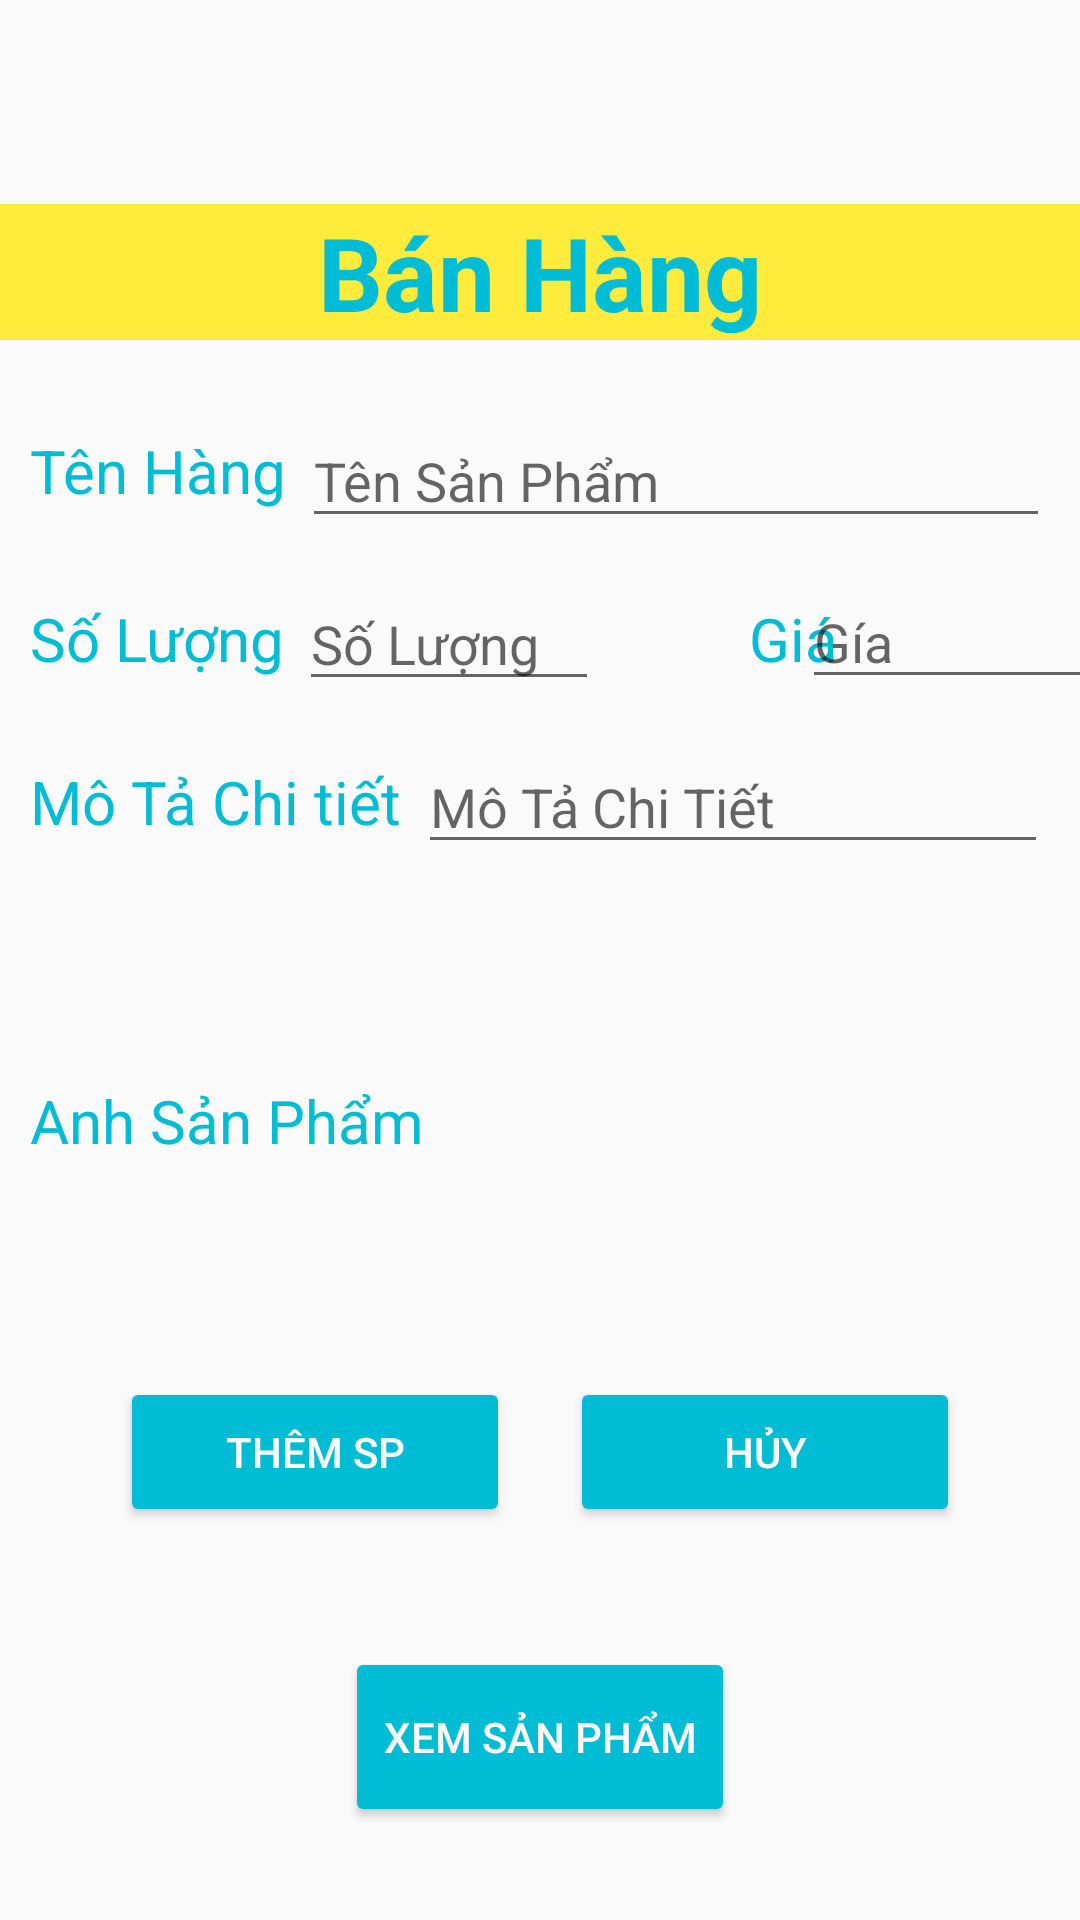

This screen was rendered from an Android layout file. Write that file and the resources it references.
<!-- AndroidManifest.xml: application theme Theme.APP_BanHang -->
<!-- res/layout/fragment_banhang.xml -->
<?xml version="1.0" encoding="utf-8"?>
<androidx.constraintlayout.widget.ConstraintLayout xmlns:android="http://schemas.android.com/apk/res/android"
    xmlns:app="http://schemas.android.com/apk/res-auto"
    xmlns:tools="http://schemas.android.com/tools"
    android:layout_width="match_parent"
    android:layout_height="match_parent"
    android:background="@drawable/avatar3">

    <TextView
        android:id="@+id/textView"
        android:layout_width="0dp"
        android:layout_height="wrap_content"
        android:layout_marginTop="68dp"
        android:background="#FFEB3B"
        android:gravity="center"
        android:text="Bán Hàng"
        android:textColor="#00BCD4"
        android:textSize="34sp"
        android:textStyle="bold"
        app:layout_constraintEnd_toEndOf="parent"
        app:layout_constraintHorizontal_bias="0.0"
        app:layout_constraintStart_toStartOf="parent"
        app:layout_constraintTop_toTopOf="parent" />

    <TextView
        android:id="@+id/textView2"
        android:layout_width="wrap_content"
        android:layout_height="wrap_content"
        android:layout_marginStart="10dp"
        android:layout_marginTop="30dp"
        android:text="Tên Hàng"
        android:textColor="#00BCD4"
        android:textSize="20sp"
        app:layout_constraintStart_toStartOf="parent"
        app:layout_constraintTop_toBottomOf="@+id/textView" />

    <EditText
        android:id="@+id/tensp_up"
        android:layout_width="0dp"
        android:layout_height="wrap_content"
        android:layout_marginStart="5dp"
        android:layout_marginEnd="10dp"
        android:ems="10"
        android:hint="Tên Sản Phẩm"
        android:inputType="textPersonName"
        app:layout_constraintBottom_toBottomOf="@+id/textView2"
        app:layout_constraintEnd_toEndOf="parent"
        app:layout_constraintHorizontal_bias="0.105"
        app:layout_constraintStart_toEndOf="@+id/textView2"
        app:layout_constraintTop_toTopOf="@+id/textView2"
        app:layout_constraintVertical_bias="0.388" />

    <TextView
        android:id="@+id/textView3"
        android:layout_width="wrap_content"
        android:layout_height="wrap_content"
        android:layout_marginTop="20dp"
        android:text="Số Lượng"
        android:textColor="#00BCD4"
        android:textSize="20sp"
        app:layout_constraintEnd_toEndOf="@+id/textView2"
        app:layout_constraintHorizontal_bias="0.0"
        app:layout_constraintStart_toStartOf="@+id/textView2"
        app:layout_constraintTop_toBottomOf="@+id/tensp_up" />

    <EditText
        android:id="@+id/sl_up"
        android:layout_width="100dp"
        android:layout_height="wrap_content"
        android:layout_marginStart="5dp"
        android:ems="10"
        android:hint="Số Lượng"
        android:inputType="number"
        app:layout_constraintBottom_toBottomOf="@+id/textView3"
        app:layout_constraintStart_toEndOf="@+id/textView3"
        app:layout_constraintTop_toTopOf="@+id/textView3" />

    <TextView
        android:id="@+id/textView6"
        android:layout_width="wrap_content"
        android:layout_height="wrap_content"
        android:layout_marginStart="50dp"
        android:text="Giá"
        android:textColor="#00BCD4"
        android:textSize="20sp"
        app:layout_constraintBottom_toBottomOf="@+id/textView3"
        app:layout_constraintStart_toEndOf="@+id/sl_up"
        app:layout_constraintTop_toTopOf="@+id/textView3"
        app:layout_constraintVertical_bias="0.0" />

    <TextView
        android:id="@+id/textView7"
        android:layout_width="wrap_content"
        android:layout_height="wrap_content"
        android:layout_marginTop="20dp"
        android:text="Mô Tả Chi tiết"
        android:textColor="#00BCD4"
        android:textSize="20sp"
        app:layout_constraintStart_toStartOf="@+id/textView3"
        app:layout_constraintTop_toBottomOf="@+id/sl_up" />

    <EditText
        android:id="@+id/gia_up"
        android:layout_width="100dp"
        android:layout_height="wrap_content"
        android:layout_marginStart="5dp"
        android:layout_marginEnd="10dp"
        android:ems="10"
        android:hint="Gía"
        android:inputType="number"
        app:layout_constraintBottom_toBottomOf="@+id/textView6"
        app:layout_constraintEnd_toEndOf="parent"
        app:layout_constraintStart_toEndOf="@+id/textView6"
        app:layout_constraintTop_toTopOf="@+id/textView6"
        app:layout_constraintVertical_bias="0.555" />

    <EditText
        android:id="@+id/mota_up"
        android:layout_width="wrap_content"
        android:layout_height="wrap_content"
        android:layout_marginStart="5dp"
        android:layout_marginEnd="10dp"
        android:ems="10"
        android:hint="Mô Tả Chi Tiết"
        android:inputType="textPersonName"
        app:layout_constraintBottom_toBottomOf="@+id/textView7"
        app:layout_constraintEnd_toEndOf="parent"
        app:layout_constraintStart_toEndOf="@+id/textView7"
        app:layout_constraintTop_toTopOf="@+id/textView7" />

    <TextView
        android:id="@+id/textView8"
        android:layout_width="wrap_content"
        android:layout_height="wrap_content"
        android:text="Anh Sản Phẩm"
        android:textColor="#00BCD4"
        android:textSize="20sp"
        app:layout_constraintBottom_toBottomOf="@+id/anh_bh"
        app:layout_constraintStart_toStartOf="@+id/textView7"
        app:layout_constraintTop_toTopOf="@+id/anh_bh" />

    <ImageView
        android:id="@+id/anh_bh"
        android:layout_width="130dp"
        android:layout_height="131dp"
        android:layout_marginStart="96dp"
        android:layout_marginTop="20dp"
        android:scaleType="fitXY"
        app:layout_constraintStart_toEndOf="@+id/textView8"
        app:layout_constraintTop_toBottomOf="@+id/mota_up"
        app:srcCompat="@drawable/img" />

    <Button
        android:id="@+id/btnhuy_up"
        android:layout_width="130dp"
        android:layout_height="50dp"
        android:layout_marginEnd="40dp"
        android:backgroundTint="#00BCD4"
        android:text="Hủy"
        android:textColor="#FFFFFF"
        app:layout_constraintBottom_toBottomOf="@+id/btn_update"
        app:layout_constraintEnd_toEndOf="parent"
        app:layout_constraintTop_toTopOf="@+id/btn_update"
        app:layout_constraintVertical_bias="1.0" />

    <Button
        android:id="@+id/btn_update"
        android:layout_width="130dp"
        android:layout_height="50dp"
        android:layout_marginStart="40dp"
        android:layout_marginTop="20dp"
        android:backgroundTint="#00BCD4"
        android:text="Thêm SP"
        android:textColor="#FFFFFF"
        app:layout_constraintStart_toStartOf="parent"
        app:layout_constraintTop_toBottomOf="@+id/anh_bh" />

    <Button
        android:id="@+id/btnxem_bh"
        android:layout_width="130dp"
        android:layout_height="60dp"
        android:layout_marginTop="40dp"
        android:backgroundTint="#00BCD4"
        android:text="Xem Sản Phẩm"
        android:textColor="#FFF8F8"
        app:layout_constraintEnd_toEndOf="@+id/btnhuy_up"
        app:layout_constraintStart_toStartOf="@+id/btn_update"
        app:layout_constraintTop_toBottomOf="@+id/btn_update" />

</androidx.constraintlayout.widget.ConstraintLayout>
<!-- resources referenced by this layout -->
<resources>
  <style name="Theme.APP_BanHang" parent="Theme.AppCompat.DayNight.NoActionBar">
          
          <item name="colorPrimary">@color/purple_500</item>
          <item name="colorPrimaryVariant">@color/purple_700</item>
          <item name="colorOnPrimary">@color/white</item>
          
          <item name="colorSecondary">@color/teal_200</item>
          <item name="colorSecondaryVariant">@color/teal_700</item>
          <item name="colorOnSecondary">@color/black</item>
          
          <item name="android:statusBarColor" tools:targetApi="l">?attr/colorPrimaryVariant</item>
          
      </style>
  <color name="purple_500">#FF6200EE</color>
  <color name="purple_700">#FF3700B3</color>
  <color name="teal_200">#FF03DAC5</color>
  <color name="teal_700">#FF018786</color>
  <color name="black">#FF000000</color>
  <!-- not gathered from this repository: default colours our renderer supplied (Android Studio template values) -->
  <color name="white">#FFFFFFFF</color>
</resources>
